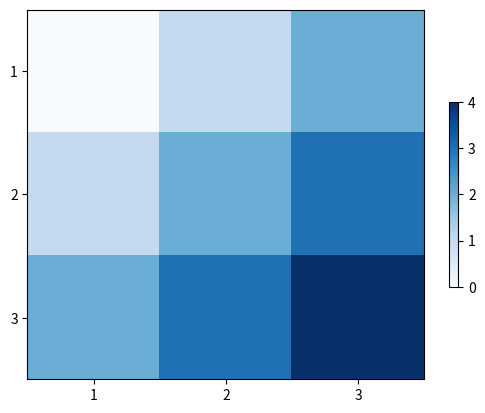

Write Python code to recreate this figure.
import matplotlib.pyplot as plt
from matplotlib import cm
import numpy as np

def draw_heatmap(data, xlabels, ylabels):
    cmap=cm.Blues
#     cmap = cm.get_cmap(plt.cm.gray, -100)
    figure = plt.figure(facecolor='w')
    ax = figure.add_subplot(1, 1, 1, position=[0.1, 0.15, 0.8, 0.8])
    ax.set_yticks(range(len(ylabels)))
    ax.set_yticklabels(ylabels)
    ax.set_xticks(range(len(xlabels)))
    ax.set_xticklabels(xlabels)
    vmax = data[0][0]
    vmin = data[0][0]
    for i in data:
        for j in i:
            if j > vmax:
                vmax = j
            if j < vmin:
                vmin = j
    print(vmax)
    print(vmin)
    print("heatmap")
    map = ax.imshow(data, interpolation='nearest', cmap=cmap, aspect='auto', vmin=vmin, vmax=vmax)
    cb = plt.colorbar(mappable=map, cax=None, ax=None, shrink=0.5)
    print("show")
    plt.show()

def testDraw():
    x_labels = ['1', '2', '3']
    y_labels = ['1', '2', '3']

    data = np.zeros([3, 3])
    for i in range(3):
        for j in range(3):
            data[i][j] = i + j
    draw_heatmap(data, x_labels, y_labels)

def test():
    x = np.array([1, 2, 3, 4, 5, 6, 7, 8])
    y = np.array([3, 5, 7, 6, 2, 6, 10, 15])
    plt.plot(x, y, 'r')  # 折线 1 x 2 y 3 color
    plt.plot(x, y, 'g', lw=10)  # 4 line w
    # 折线 饼状 柱状
    x = np.array([1, 2, 3, 4, 5, 6, 7, 8])
    y = np.array([13, 25, 17, 36, 21, 16, 10, 15])
    plt.bar(x, y, 0.2, alpha=1, color='b')  # 5 color 4 透明度 3 0.9
    plt.show()

if __name__ == '__main__':
    testDraw()
    pass